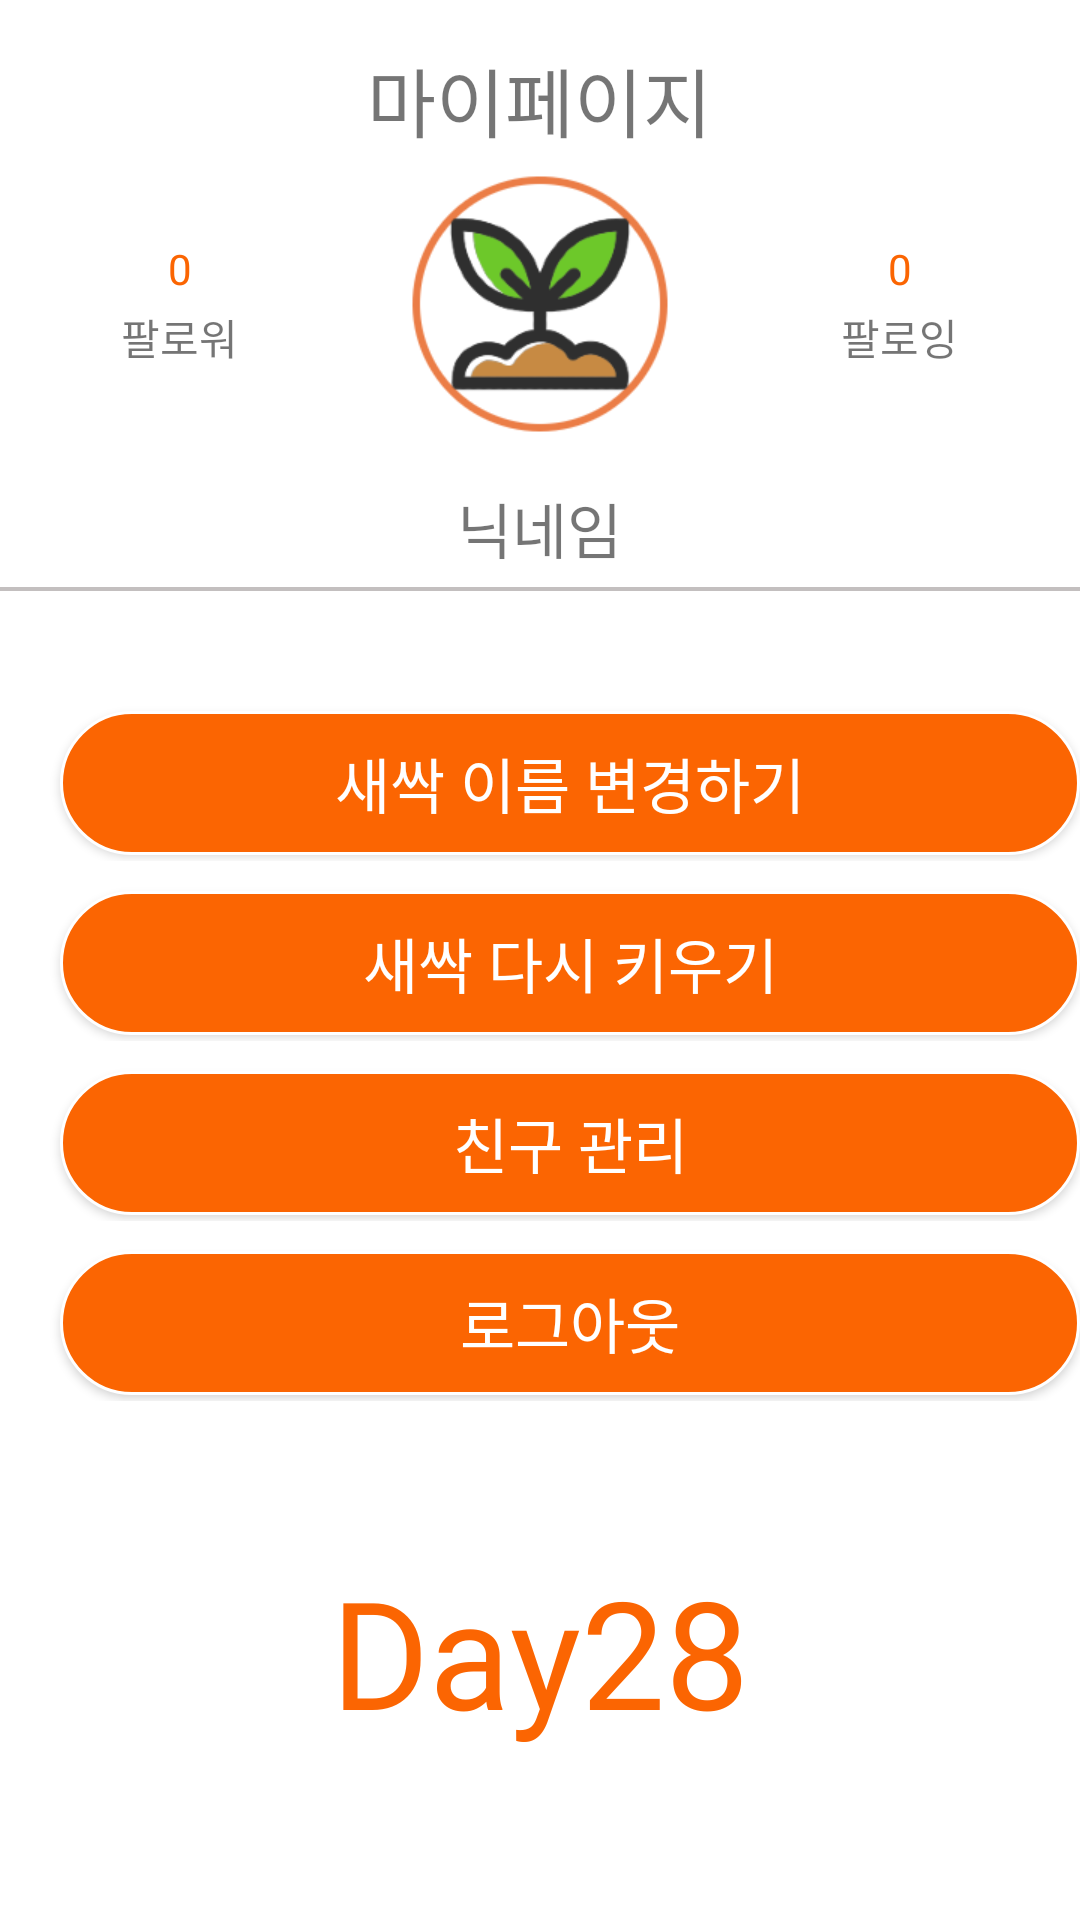

Write the Android layout XML for this screen, with the resource values it uses.
<!-- AndroidManifest.xml: application theme Theme.Day_28App -->
<!-- res/layout/fragment_main_mypage.xml -->
<?xml version="1.0" encoding="utf-8"?>
<LinearLayout xmlns:android="http://schemas.android.com/apk/res/android"
    xmlns:tools="http://schemas.android.com/tools"
    android:layout_width="match_parent"
    android:layout_height="match_parent"
    tools:context=".fragment.MainMyPageFragment"
    android:orientation="vertical">

    
    <TextView

        android:layout_gravity="center"
        android:layout_width="wrap_content"
        android:layout_height="wrap_content"

        android:paddingTop="15dp"

        android:fontFamily="@font/suit_b"
        android:textSize="25dp"
        android:text="마이페이지">

    </TextView>
    <LinearLayout
        android:layout_width="match_parent"
        android:layout_height="wrap_content"
        android:orientation="horizontal">
        <LinearLayout
            android:layout_weight="1"
            android:layout_gravity="center"
            android:orientation="vertical"
            android:layout_width="match_parent"
            android:layout_height="wrap_content">
            <TextView
                android:gravity="center"
                android:layout_width="match_parent"
                android:layout_height="match_parent"
                android:textColor="#FB6502"
                android:fontFamily="@font/suit_b"
                android:text="0">

            </TextView>
            <TextView
                android:layout_marginTop="3dp"
                android:fontFamily="@font/suit_b"
                android:layout_gravity="center"
                android:layout_width="wrap_content"
                android:layout_height="wrap_content"
                android:text="팔로워">
            </TextView>
        </LinearLayout>
        <LinearLayout
            android:gravity="center"
            android:layout_weight="1"
            android:layout_width="match_parent"
            android:layout_height="wrap_content">
            <ImageView
                android:layout_gravity="center"
                android:layout_width="100dp"
                android:layout_height="100dp"

                android:src="@drawable/main1_icon_profile_1weeks"
                >
            </ImageView>
        </LinearLayout>
        <LinearLayout
            android:layout_weight="1"
            android:layout_gravity="center"
            android:orientation="vertical"
            android:layout_width="match_parent"
            android:layout_height="wrap_content">
            <TextView
                android:gravity="center"
                android:layout_width="match_parent"
                android:layout_height="match_parent"

                android:textColor="#FB6502"
                android:fontFamily="@font/suit_b"
                android:text="0">
            </TextView>
            <TextView
                android:layout_marginTop="3dp"
                android:layout_gravity="center"
                android:layout_width="wrap_content"
                android:layout_height="wrap_content"

                android:fontFamily="@font/suit_b"
                android:text="팔로잉">
            </TextView>
        </LinearLayout>

    </LinearLayout>
    <TextView
        android:id="@+id/myPage_userName_txt"
        android:layout_gravity="center"
        android:layout_width="wrap_content"
        android:layout_height="wrap_content"

        android:layout_marginTop="10dp"

        android:fontFamily="@font/suit_b"
        android:textSize="20dp"
        android:text="닉네임">

    </TextView>

    <View
        android:layout_marginTop="5dp"
        android:background="#C3BFBF"
        android:layout_width="match_parent"
        android:layout_height="4px">

    </View>

    <LinearLayout
        android:layout_marginTop="30dp"
        android:orientation="vertical"
        android:layout_width="match_parent"
        android:layout_height="wrap_content">

        <LinearLayout
            android:layout_width="match_parent"
            android:layout_height="60dp">
            <androidx.appcompat.widget.AppCompatButton
                android:layout_marginLeft="20dp"
                android:layout_marginTop="10dp"
                android:layout_width="match_parent"
                android:layout_height="wrap_content"
                android:background="@drawable/button_orange"

                android:textColor="#FFFFFF"
                android:fontFamily="@font/suit_b"
                android:textSize="20dp"
                android:text="새싹 이름 변경하기">

            </androidx.appcompat.widget.AppCompatButton>

        </LinearLayout>
        <LinearLayout
            android:layout_width="match_parent"
            android:layout_height="60dp">
            <androidx.appcompat.widget.AppCompatButton
                android:id="@+id/reset_btn"
                android:layout_marginLeft="20dp"
                android:layout_marginTop="10dp"
                android:layout_width="match_parent"
                android:layout_height="wrap_content"
                android:background="@drawable/button_orange"

                android:textColor="#FFFFFF"

                android:fontFamily="@font/suit_b"
                android:textSize="20dp"
                android:text="새싹 다시 키우기">

            </androidx.appcompat.widget.AppCompatButton>

        </LinearLayout>
        <LinearLayout
            android:layout_width="match_parent"
            android:layout_height="60dp">
            <androidx.appcompat.widget.AppCompatButton
                android:layout_marginLeft="20dp"
                android:layout_marginTop="10dp"
                android:layout_width="match_parent"
                android:layout_height="wrap_content"
                android:background="@drawable/button_orange"

                android:textColor="#FFFFFF"

                android:fontFamily="@font/suit_b"
                android:textSize="20dp"
                android:text="친구 관리">

            </androidx.appcompat.widget.AppCompatButton>

        </LinearLayout>
        <LinearLayout
            android:layout_width="match_parent"
            android:layout_height="60dp">
            <androidx.appcompat.widget.AppCompatButton
                android:id="@+id/main_myPage_logout_btn"
                android:layout_marginLeft="20dp"
                android:layout_marginTop="10dp"
                android:layout_width="match_parent"
                android:layout_height="wrap_content"
                android:background="@drawable/button_orange"

                android:textColor="#FFFFFF"

                android:fontFamily="@font/suit_b"
                android:textSize="20dp"
                android:text="로그아웃">

            </androidx.appcompat.widget.AppCompatButton>

        </LinearLayout>

    </LinearLayout>
    <TextView
        android:layout_marginTop="50dp"
        android:layout_gravity="center"
        android:layout_width="wrap_content"
        android:layout_height="wrap_content"

        android:textColor="#FB6502"
        android:fontFamily="@font/suit_b"
        android:textSize="50dp"
        android:text="Day28">

    </TextView>

</LinearLayout>
<!-- resources referenced by this layout -->
<resources>
  <!-- drawable button_orange (drawable) -->
  <?xml version="1.0" encoding="utf-8"?>
  <selector xmlns:android="http://schemas.android.com/apk/res/android">
      <item android:state_pressed="false">
          <shape xmlns:android="http://schemas.android.com/apk/res/android">
              <solid android:color="#FB6502">
  
              </solid>
  
              <stroke android:color="#FFFFFF"
                  android:width="1dp">
  
              </stroke>
              <corners
                  android:topLeftRadius="200dp"
                  android:topRightRadius="200dp"
                  android:bottomLeftRadius="200dp"
                  android:bottomRightRadius="200dp">
  
              </corners>
          </shape>
      </item>
      <item android:state_pressed="true">
          <shape xmlns:android="http://schemas.android.com/apk/res/android">
              <solid android:color="#FF9800">
  
              </solid>
  
              <stroke android:color="#FB6502"
                  android:width="0.5dp">
  
              </stroke>
              <corners
                  android:topLeftRadius="200dp"
                  android:topRightRadius="200dp"
                  android:bottomLeftRadius="200dp"
                  android:bottomRightRadius="200dp">
  
              </corners>
          </shape>
      </item>
  </selector>
  <!-- drawable main1_icon_profile_1weeks: png bitmap (drawable-v24, 16744 bytes) -->
  <style name="Theme.Day_28App" parent="Theme.MaterialComponents.DayNight.DarkActionBar">
          
          <item name="windowNoTitle">true</item>
          <item name="colorPrimary">@color/purple_500</item>
          <item name="colorPrimaryVariant">@color/purple_700</item>
          <item name="colorOnPrimary">@color/white</item>
          
          <item name="colorSecondary">@color/teal_200</item>
          <item name="colorSecondaryVariant">@color/teal_700</item>
          <item name="colorOnSecondary">@color/black</item>
          
          <item name="android:statusBarColor" tools:targetApi="21">?attr/colorPrimaryVariant</item>
          
      </style>
  <!-- not gathered from this repository: default colours our renderer supplied (Android Studio template values) -->
  <color name="purple_500">#FF6200EE</color>
  <color name="purple_700">#FF3700B3</color>
  <color name="teal_200">#FF03DAC5</color>
  <color name="teal_700">#FF018786</color>
  <color name="black">#FF000000</color>
  <color name="white">#FFFFFFFF</color>
</resources>
